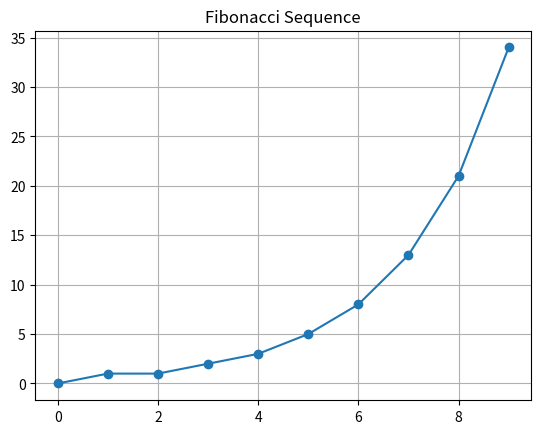

The matplotlib source for this figure:
import matplotlib.pyplot as plt

def fib(n):
    seq = [0, 1]
    for _ in range(n-2):
        seq.append(seq[-1] + seq[-2])
    return seq

data = fib(10)
plt.plot(data, marker='o')
plt.title("Fibonacci Sequence")
plt.grid()
plt.show()

